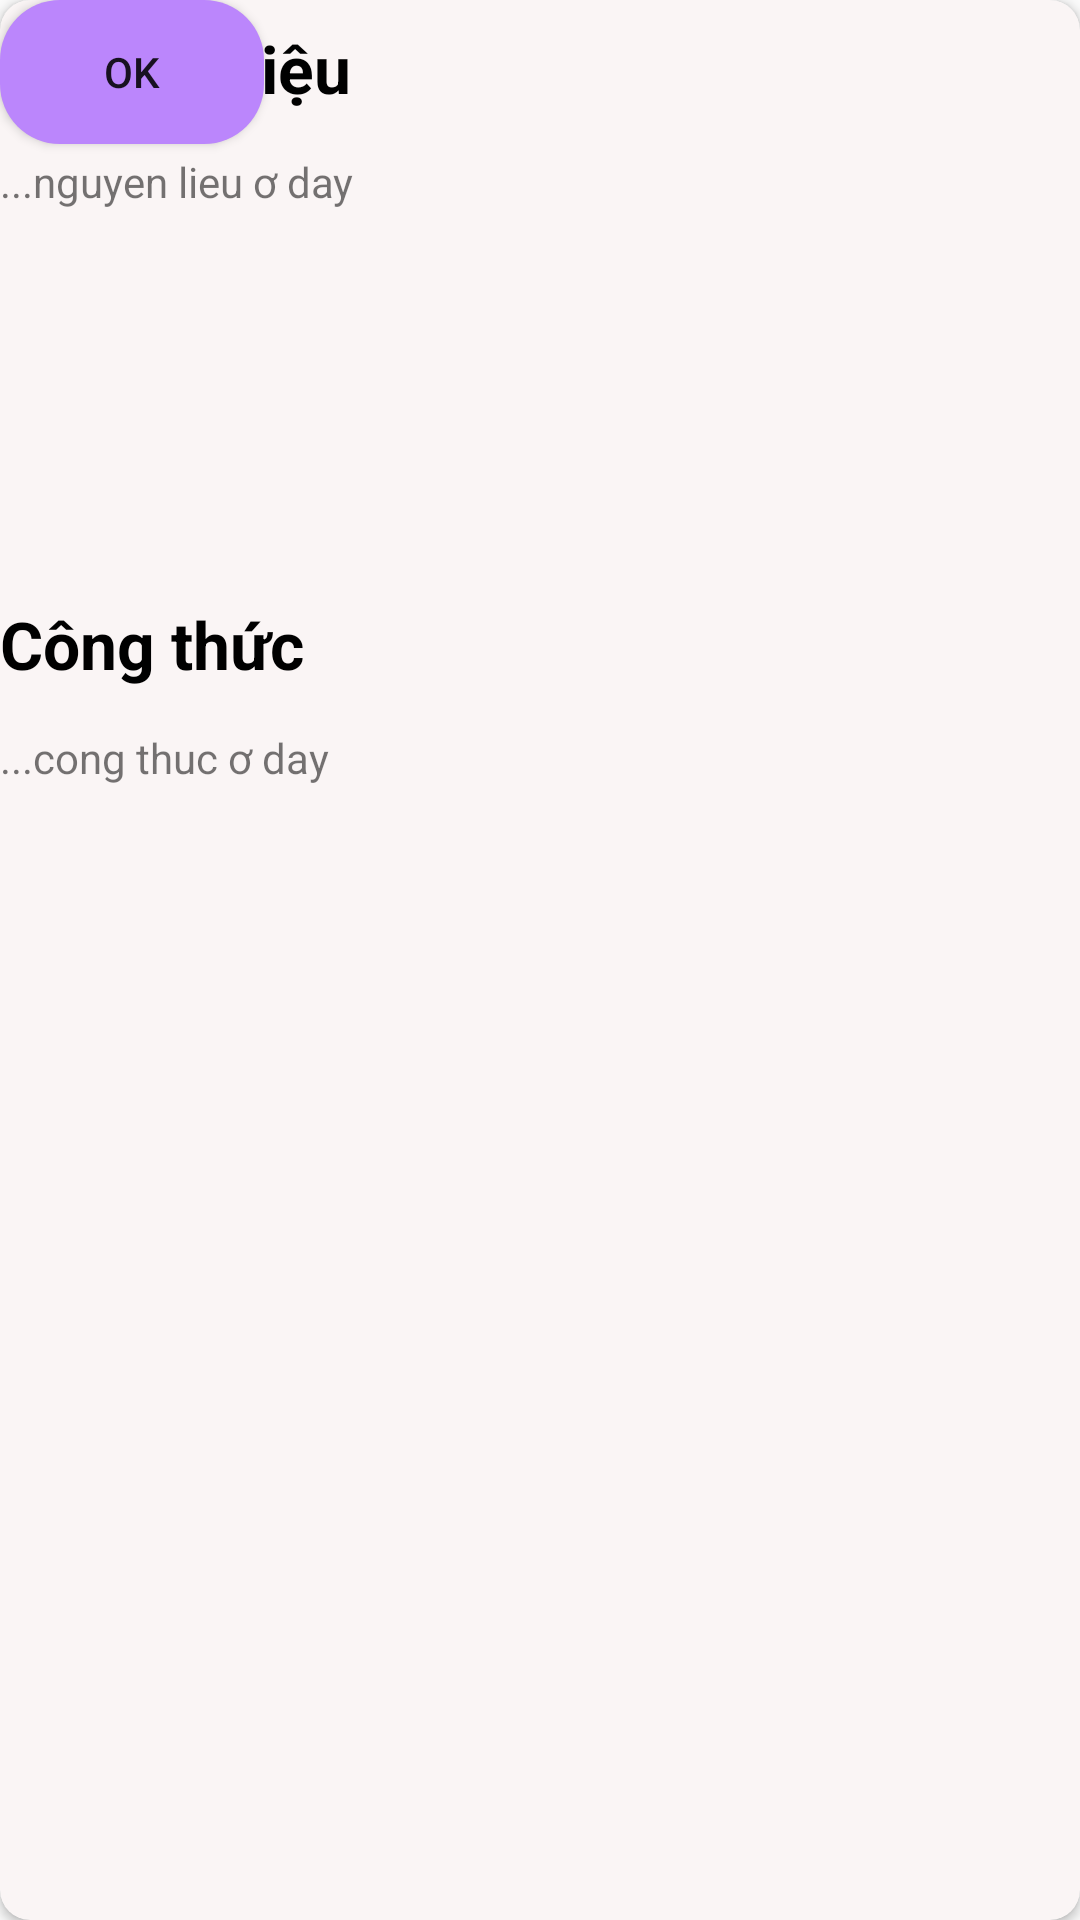

Android layout source for this screen:
<!-- AndroidManifest.xml: application theme Theme.RecipeApp_ -->
<!-- res/layout/activity_detail.xml -->
<?xml version="1.0" encoding="utf-8"?>
<androidx.cardview.widget.CardView
    xmlns:android="http://schemas.android.com/apk/res/android"
    xmlns:app="http://schemas.android.com/apk/res-auto"
    xmlns:tools="http://schemas.android.com/tools"
    android:layout_width="match_parent"
    android:layout_height="wrap_content"
    android:layout_marginLeft="5sp"
    android:layout_marginTop="5sp"
    android:layout_marginRight="5sp"
    android:layout_marginBottom="5sp"
    app:cardCornerRadius="10dp"
    app:cardBackgroundColor="#FAF5F5">
    <Button
        android:id="@+id/btn_detail_back"
        android:layout_width="wrap_content"
        android:layout_height="wrap_content"
        android:background="@drawable/button_bg"
        android:text="OK"
        ></Button>
    <LinearLayout
        android:layout_width="match_parent"
        android:layout_height="match_parent"
        android:orientation="vertical">

        <TextView
            android:id="@+id/textNguyenlieu"
            android:layout_width="match_parent"
            android:layout_height="35dp"
            android:layout_marginTop="8dp"
            android:text="Nguyên liệu"
            android:textColor="@color/black"
            android:textSize="22sp"

            android:textStyle="bold"
            app:layout_constraintTop_toTopOf="parent"
            tools:layout_editor_absoluteX="4dp" />

        <TextView
            android:id="@+id/txtNguyenlieu"
            android:layout_width="match_parent"
            android:layout_height="wrap_content"
            android:layout_marginTop="8dp"
            android:text="...nguyen lieu ơ day"
            app:layout_constraintTop_toBottomOf="@+id/textNguyenlieu"
            tools:layout_editor_absoluteX="0dp" />


    </LinearLayout>

    <LinearLayout
        android:layout_marginTop="200dp"
        android:layout_width="match_parent"
        android:layout_height="match_parent"
        android:orientation="vertical">
        <TextView
            android:id="@id/textCongthuc"
            android:layout_width="match_parent"
            android:layout_height="35dp"
            android:text="Công thức"
            android:textColor="@color/black"
            android:textSize="22sp"

            android:textStyle="bold"
            tools:layout_editor_absoluteX="4dp"
            tools:layout_editor_absoluteY="82dp" />
        <TextView
            android:id="@+id/txtCongthuc"
            android:layout_width="match_parent"
            android:layout_height="wrap_content"
            android:layout_marginTop="8dp"
            android:text="...cong thuc ơ day"
            app:layout_constraintTop_toBottomOf="@+id/textCongthuc"
            tools:layout_editor_absoluteX="0dp" />
    </LinearLayout>

</androidx.cardview.widget.CardView>
<!-- resources referenced by this layout -->
<resources>
  <color name="black">#FF000000</color>
  <!-- drawable button_bg (drawable) -->
  <?xml version="1.0" encoding="utf-8"?>
  <shape xmlns:android="http://schemas.android.com/apk/res/android"
      android:shape="rectangle">
      <solid
          android:color="@color/purple_200"/>
      <corners
          android:radius="20dp"
          />
  </shape>
  <style name="Theme.RecipeApp_" parent="Theme.AppCompat.DayNight.DarkActionBar">
          
          <item name="colorPrimary">@color/purple_500</item>
          <item name="colorPrimaryVariant">@color/purple_700</item>
          <item name="colorOnPrimary">@color/white</item>
          
          <item name="colorSecondary">@color/teal_200</item>
          <item name="colorSecondaryVariant">@color/teal_700</item>
          <item name="colorOnSecondary">@color/black</item>
          
          <item name="android:statusBarColor" tools:targetApi="l">?attr/colorPrimaryVariant</item>
          
      </style>
  <color name="purple_200">#FFBB86FC</color>
  <color name="purple_500">#FF6200EE</color>
  <color name="purple_700">#FF3700B3</color>
  <color name="white">#FFFFFFFF</color>
  <color name="teal_200">#FF03DAC5</color>
  <color name="teal_700">#FF018786</color>
</resources>
